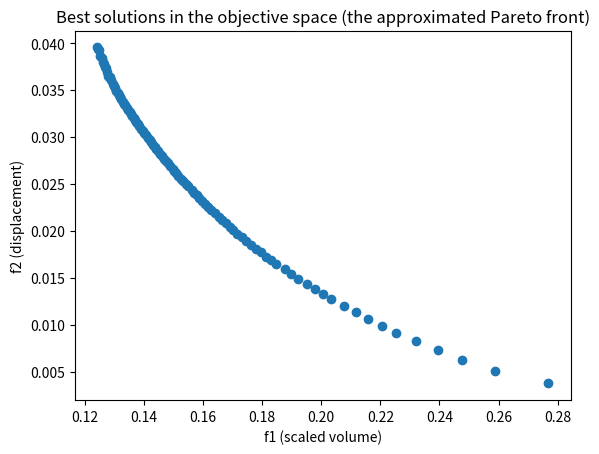

The script that saved this image:
import numpy as np
import matplotlib.pyplot as plt

def MOEAD(max_gen, n_subproblems, n_neighbors, mutation_rate):
    """MOEA/D algorithm for multi-objective optimization."""
    # Initialization
    dim = 4  # dimension of the design variable
    F = 10  # Problem parameter
    sigma = 10  # Problem parameter
    factor = F / sigma  # Scaling factor
    sqrt2 = np.sqrt(2)  # Square root of 2
    
    # Define bounds for each design variable
    x_min = np.array([factor, sqrt2 * factor, sqrt2 * factor, factor])  # lower bounds
    x_max = np.array([3 * factor, 3 * factor, 3 * factor, 3 * factor])  # upper bounds

    # Initialize weight vectors for the subproblems (evenly distributed)
    lambdas = np.zeros((n_subproblems, 2))
    lambdas[:, 0] = np.linspace(0, 1, n_subproblems)  # weights for first objective
    lambdas[:, 1] = np.linspace(1, 0, n_subproblems)  # weights for second objective

    # Initialize the neighbourhood of each subproblem (closest weight vectors)
    neighbourhood = np.zeros((n_subproblems, n_neighbors), dtype=int)
    for i in range(n_subproblems):
        # Calculate Euclidean distance between weight vectors
        dist = np.sum((lambdas[i, :] - lambdas) ** 2, axis=1)
        # Get indices of closest neighbors
        neighbourhood[i, :] = np.argsort(dist)[:n_neighbors]

    # Initialize population randomly within bounds
    population = x_min + np.random.rand(n_subproblems, dim) * (x_max - x_min)

    # Evaluate initial fitness
    fitness = four_bar_truss_obj(population)

    # Initialize the reference point (ideal point) with best found values
    z = np.min(fitness, axis=0)

    # Main optimization loop
    for gen in range(max_gen):
        # Create offspring population
        offsprings = population.copy()
        
        # Generate new solutions for each subproblem
        for i in range(n_subproblems):
            # Select two random neighbors
            j = neighbourhood[i, np.random.randint(n_neighbors)]
            k = neighbourhood[i, np.random.randint(n_neighbors)]
            
            # Crossover: mix genes from two parents
            idx = np.random.rand(dim) > 0.5  # random mask for crossover
            offsprings[i, idx] = population[k, idx]  # take some genes from parent k
            
            # Mutation: randomly change some genes
            idx = np.random.rand(dim) < mutation_rate  # mutation mask
            genes = x_min + np.random.rand(dim) * (x_max - x_min)  # random values
            offsprings[i, idx] = genes[idx]  # apply mutation

        # Evaluate new solutions
        fitness_new = four_bar_truss_obj(offsprings)

        # Update reference point (ideal point)
        z = np.minimum(z, np.min(fitness_new, axis=0))

        # Update neighboring solutions if improvement found
        for i in range(n_subproblems):
            lambda_ = lambdas[i, :]  # weight vector for this subproblem
            g = Tchebycheff(fitness[i, :], lambda_, z)  # current scalarized fitness
            
            # Check all neighbors for better solutions
            for j in range(n_neighbors):
                neighbour = neighbourhood[i, j]
                h = Tchebycheff(fitness_new[neighbour, :], lambda_, z)  # new scalarized fitness
                if h < g:  # if improvement found
                    g = h
                    population[i, :] = offsprings[neighbour, :]  # update solution
                    fitness[i, :] = fitness_new[neighbour, :]  # update fitness

        # Print progress
        f_min = np.min(fitness, axis=0)  # current best objectives
        print(f'gen: {gen}, {f_min[0]:.2f}, {f_min[1]:.2f}')
    return population, fitness

def four_bar_truss_obj(x):
    """Objective function for the four-bar truss problem.
    Returns two objectives: total volume (f1) and displacement (f2)."""
    L = 200  # Length parameter
    F = 10   # Force parameter
    E = 2 * 1e5  # Elastic modulus
    sqrt2 = np.sqrt(2)  # Square root of 2
    sqrt22 = 2 * sqrt2  # 2 times square root of 2
    # First objective: total volume of the truss (to be minimized)
    f1 = L * (2 * x[:, 0] + sqrt2 * x[:, 1] + np.sqrt(x[:, 2]) + x[:, 3])
    # Second objective: displacement (to be minimized)
    f2 = F * L / E * (2 / x[:, 0] + sqrt22 / x[:, 1] - sqrt22 / x[:, 2] + 2 / x[:, 3])
    # Scale f1 for better numerical behavior
    f1 = f1 / 1e4
    # Return both objectives as a 2-column array
    return np.column_stack((f1, f2))

def Tchebycheff(fitness, lambda_, ideal):
    """Tchebycheff decomposition approach for scalarizing multi-objective problems."""
    return np.max(np.abs(fitness - ideal) * lambda_)

# Algorithm parameters
max_gen = 250  # maximum number of generations
num_subproblems = 100  # number of subproblems/weight vectors
neighbourhood_size = 20  # size of neighborhood for each subproblem
mutation_rate = 0.1  # probability of mutation for each gene

# Run MOEA/D optimization
population, fitness = MOEAD(max_gen, num_subproblems, neighbourhood_size, mutation_rate)

# Plot the results (approximated Pareto front)
plt.scatter(fitness[:, 0], fitness[:, 1], marker='o')
plt.title('Best solutions in the objective space (the approximated Pareto front)')
plt.xlabel('f1 (scaled volume)')
plt.ylabel('f2 (displacement)')
plt.show()